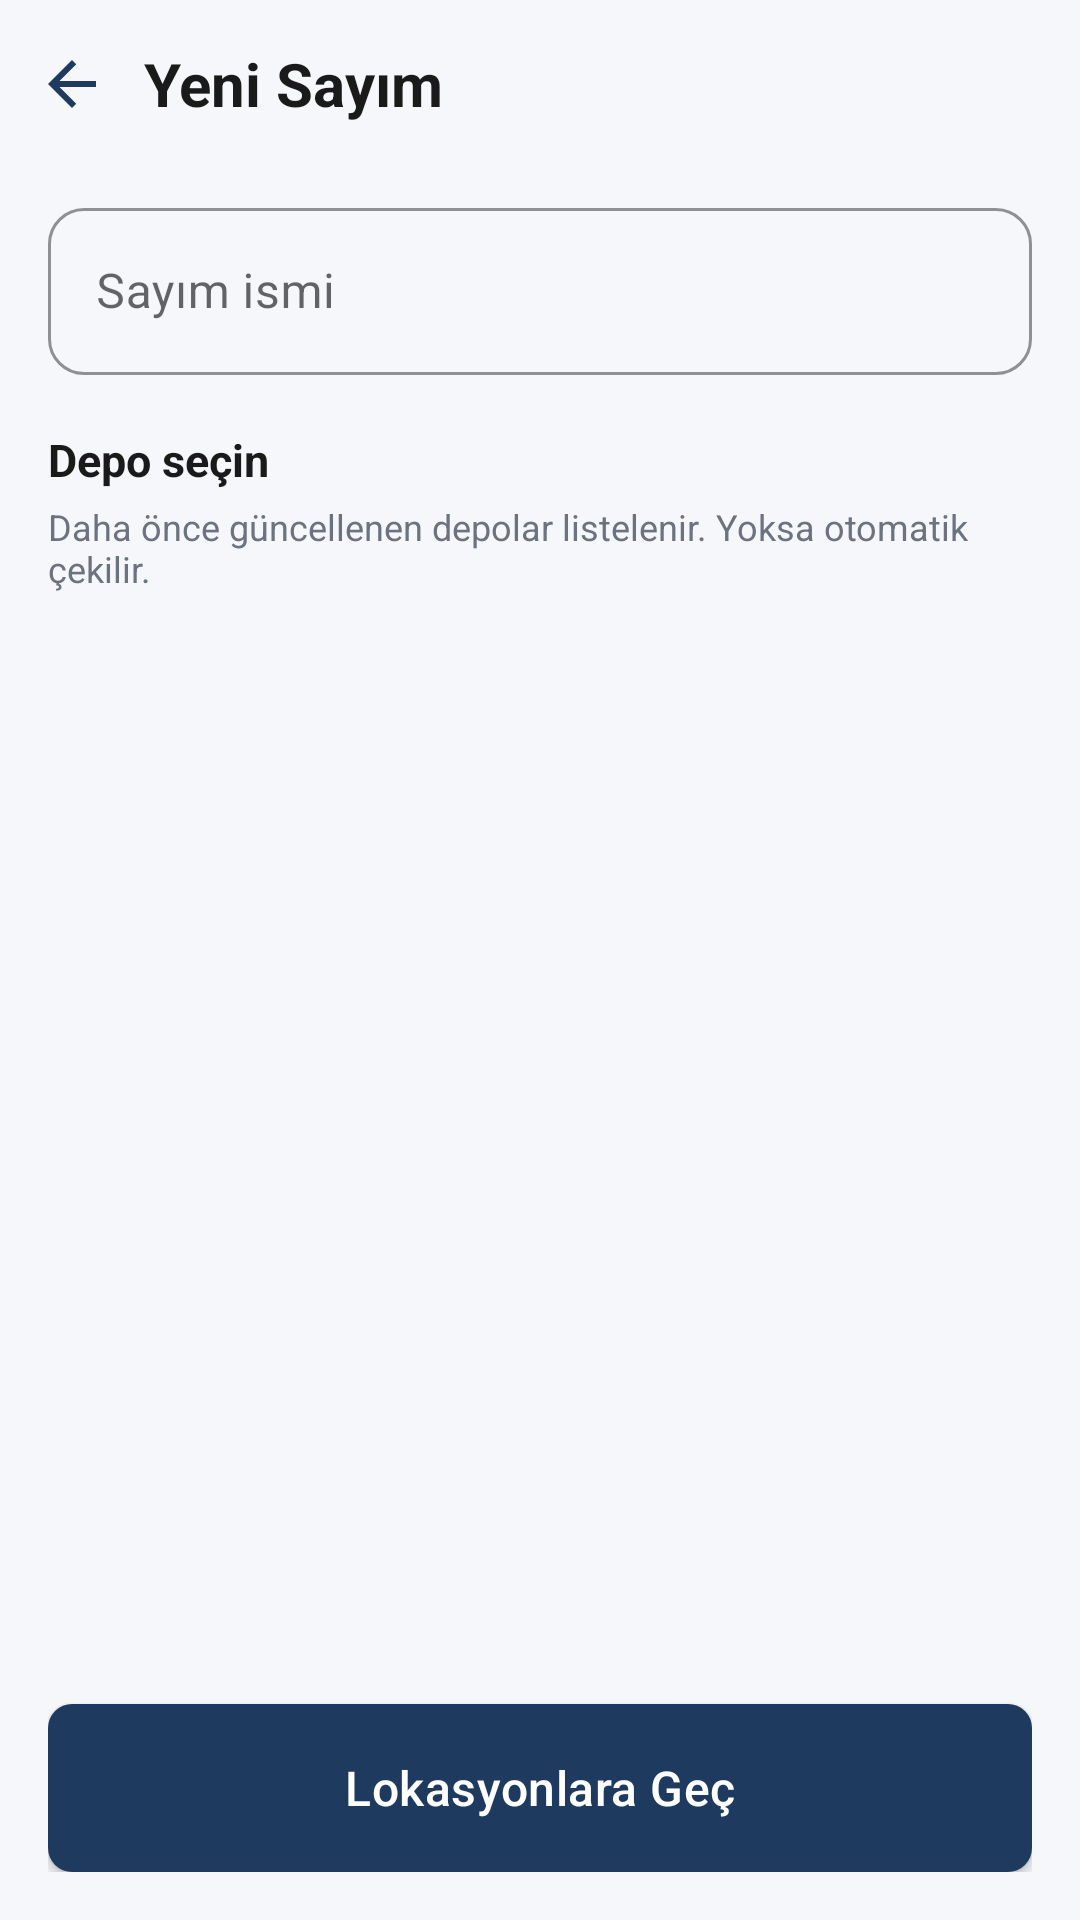

Reconstruct the res/layout file that produces this screen, plus the resources it refers to.
<!-- AndroidManifest.xml: application theme Theme.ArmineOrderModule -->
<!-- res/layout/activity_inventory_setup.xml -->
<?xml version="1.0" encoding="utf-8"?>
<LinearLayout xmlns:android="http://schemas.android.com/apk/res/android"
    xmlns:app="http://schemas.android.com/apk/res-auto"
    android:layout_width="match_parent"
    android:layout_height="match_parent"
    android:orientation="vertical"
    android:background="@color/login_background">

    <LinearLayout
        android:layout_width="match_parent"
        android:layout_height="56dp"
        android:gravity="center_vertical"
        android:orientation="horizontal"
        android:paddingStart="4dp"
        android:paddingEnd="16dp">

        <ImageButton
            android:id="@+id/btnBack"
            android:layout_width="40dp"
            android:layout_height="40dp"
            android:background="?attr/selectableItemBackgroundBorderless"
            android:contentDescription="@string/back_button"
            android:padding="8dp"
            android:scaleType="centerInside"
            android:src="@drawable/ic_back" />

        <TextView
            android:layout_width="0dp"
            android:layout_height="wrap_content"
            android:layout_weight="1"
            android:layout_marginStart="4dp"
            android:text="@string/inventory_setup_title"
            android:textColor="@color/login_title"
            android:textSize="20sp"
            android:textStyle="bold" />
    </LinearLayout>

    <LinearLayout
        android:layout_width="match_parent"
        android:layout_height="0dp"
        android:layout_weight="1"
        android:orientation="vertical"
        android:paddingStart="16dp"
        android:paddingEnd="16dp"
        android:paddingBottom="16dp">

        <com.google.android.material.textfield.TextInputLayout
            android:id="@+id/tilCountName"
            style="@style/Widget.MaterialComponents.TextInputLayout.OutlinedBox"
            android:layout_width="match_parent"
            android:layout_height="wrap_content"
            android:layout_marginTop="8dp"
            android:hint="@string/inventory_name_hint"
            app:boxStrokeColor="@color/login_primary"
            app:hintTextColor="@color/login_primary">

            <com.google.android.material.textfield.TextInputEditText
                android:id="@+id/etCountName"
                android:layout_width="match_parent"
                android:layout_height="wrap_content"
                android:inputType="textCapSentences"
                android:maxLines="2" />
        </com.google.android.material.textfield.TextInputLayout>

        <TextView
            android:layout_width="match_parent"
            android:layout_height="wrap_content"
            android:layout_marginTop="18dp"
            android:text="@string/inventory_setup_warehouse_section"
            android:textColor="@color/login_title"
            android:textSize="15sp"
            android:textStyle="bold" />

        <TextView
            android:id="@+id/tvSetupWarehouseHint"
            android:layout_width="match_parent"
            android:layout_height="wrap_content"
            android:layout_marginTop="4dp"
            android:text="@string/inventory_setup_warehouse_hint"
            android:textColor="@color/login_subtitle"
            android:textSize="12sp" />

        <TextView
            android:id="@+id/tvSetupWarehouseEmpty"
            android:layout_width="match_parent"
            android:layout_height="wrap_content"
            android:layout_marginTop="12dp"
            android:text="@string/inventory_no_warehouses"
            android:textColor="@color/login_error"
            android:textSize="13sp"
            android:visibility="gone" />

        <ProgressBar
            android:id="@+id/progressSetupWarehouses"
            style="?android:attr/progressBarStyle"
            android:layout_width="wrap_content"
            android:layout_height="wrap_content"
            android:layout_gravity="center_horizontal"
            android:layout_marginTop="16dp"
            android:visibility="gone" />

        <androidx.recyclerview.widget.RecyclerView
            android:id="@+id/rvSetupWarehouses"
            android:layout_width="match_parent"
            android:layout_height="0dp"
            android:layout_marginTop="10dp"
            android:layout_weight="1"
            android:clipToPadding="false"
            android:overScrollMode="ifContentScrolls" />

        <TextView
            android:id="@+id/tvSetupError"
            android:layout_width="match_parent"
            android:layout_height="wrap_content"
            android:layout_marginTop="8dp"
            android:textColor="@color/login_error"
            android:textSize="13sp"
            android:visibility="gone" />

        <com.google.android.material.button.MaterialButton
            android:id="@+id/btnSetupContinue"
            android:layout_width="match_parent"
            android:layout_height="56dp"
            android:layout_marginTop="12dp"
            android:text="@string/inventory_setup_continue"
            android:textAllCaps="false"
            android:textSize="16sp"
            app:backgroundTint="@color/login_primary"
            app:cornerRadius="8dp" />

    </LinearLayout>

</LinearLayout>
<!-- resources referenced by this layout -->
<resources>
  <color name="login_background">#FFF5F7FA</color>
  <color name="login_error">#FFB00020</color>
  <color name="login_primary">#FF1E3A5F</color>
  <color name="login_subtitle">#FF6B7280</color>
  <color name="login_title">#FF1A1A1A</color>
  <!-- drawable ic_back (drawable) -->
  <?xml version="1.0" encoding="utf-8"?>
  <vector xmlns:android="http://schemas.android.com/apk/res/android"
      android:width="24dp"
      android:height="24dp"
      android:viewportWidth="24"
      android:viewportHeight="24">
      <path
          android:fillColor="#FF1E3A5F"
          android:pathData="M20,11H7.83l5.59,-5.59L12,4l-8,8 8,8 1.41,-1.41L7.83,13H20v-2z" />
  </vector>
  <string name="back_button">Geri</string>
  <string name="inventory_name_hint">Sayım ismi</string>
  <string name="inventory_no_warehouses">Kayıtlı depo yok. Önce Depolarım ekranından depoları güncelleyin.</string>
  <string name="inventory_setup_continue">Lokasyonlara Geç</string>
  <string name="inventory_setup_title">Yeni Sayım</string>
  <string name="inventory_setup_warehouse_hint">Daha önce güncellenen depolar listelenir. Yoksa otomatik çekilir.</string>
  <string name="inventory_setup_warehouse_section">Depo seçin</string>
  <style name="Theme.ArmineOrderModule" parent="Theme.MaterialComponents.Light.NoActionBar">
          <item name="colorPrimary">@color/login_primary</item>
          <item name="colorPrimaryVariant">@color/login_primary</item>
          <item name="colorOnPrimary">@color/white</item>
          <item name="colorSecondary">@color/menu_icon_bg_customers</item>
          <item name="colorSecondaryVariant">@color/menu_icon_bg_customers</item>
          <item name="colorOnSecondary">@color/white</item>
          <item name="android:statusBarColor">@color/login_background</item>
          <item name="android:navigationBarColor">@color/login_background</item>
          <item name="android:windowLightStatusBar">true</item>
          <item name="android:windowLightNavigationBar" tools:targetApi="27">true</item>
          <item name="android:windowBackground">@color/login_background</item>
          <item name="materialButtonStyle">@style/Widget.Armine.PrimaryButton</item>
          <item name="textInputStyle">@style/Widget.Armine.TextInput</item>
      </style>
  <color name="white">#FFFFFFFF</color>
  <color name="menu_icon_bg_customers">#FF2F6F8F</color>
  <style name="Widget.Armine.PrimaryButton" parent="Widget.MaterialComponents.Button">
          <item name="android:insetTop">0dp</item>
          <item name="android:insetBottom">0dp</item>
          <item name="android:textAllCaps">false</item>
          <item name="android:textSize">16sp</item>
          <item name="android:letterSpacing">0.01</item>
          <item name="android:textColor">@color/white</item>
          <item name="android:minHeight">52dp</item>
          <item name="backgroundTint">@color/login_primary</item>
          <item name="cornerRadius">12dp</item>
      </style>
  <style name="Widget.Armine.TextInput" parent="Widget.MaterialComponents.TextInputLayout.OutlinedBox">
          <item name="boxCornerRadiusTopStart">12dp</item>
          <item name="boxCornerRadiusTopEnd">12dp</item>
          <item name="boxCornerRadiusBottomStart">12dp</item>
          <item name="boxCornerRadiusBottomEnd">12dp</item>
          <item name="boxStrokeColor">@color/login_primary</item>
          <item name="hintTextColor">@color/login_primary</item>
      </style>
</resources>
